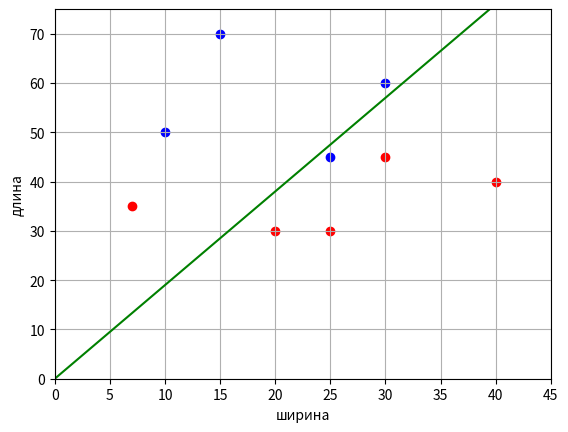

The matplotlib source for this figure:
import numpy as np
import matplotlib.pyplot as plt

x_train = np.array([[10, 50], [20, 30], [25, 30], [30, 60], [15, 70], [40, 40], [30, 45], [25, 45], [50, 30], [7, 35]])
y_train = np.array([-1, 1, 1, -1, -1, 1, 1, -1, 1, 1])

n_train = len(x_train)
w = [0, -1]
a = lambda x: np.sign(x[0]*w[0] + x[1]*w[1])
#margin = (y_train * (x_train @ w)).tolist()
N = 50
L = 0.1
e = 0.1
last_error_index = -1

for n in range(N):
    for i in range(n_train):
        if y_train[i]*a(x_train[i]) < 0:
            w[0] = w[0] + L * y_train[i]
            last_error_index = i

    Q = sum([1 for i in range(n_train) if y_train[i]*a(x_train[i]) < 0])
    if Q == 0:
        break

if last_error_index > -1:
    w[0] = w[0] + e * y_train[last_error_index]

print(w)

line_x = list(range(max(x_train[:, 0])))
line_y = [w[0]*x for x in line_x]

x_0 = x_train[y_train == 1]
x_1 = x_train[y_train == -1]

plt.scatter(x_0[:, 0], x_0[:, 1], color='red')
plt.scatter(x_1[:, 0], x_1[:, 1], color='blue')
plt.plot(line_x, line_y, color='green')

plt.xlim([0, 45])
plt.ylim([0, 75])
plt.ylabel("длина")
plt.xlabel("ширина")
plt.grid(True)
plt.show()
